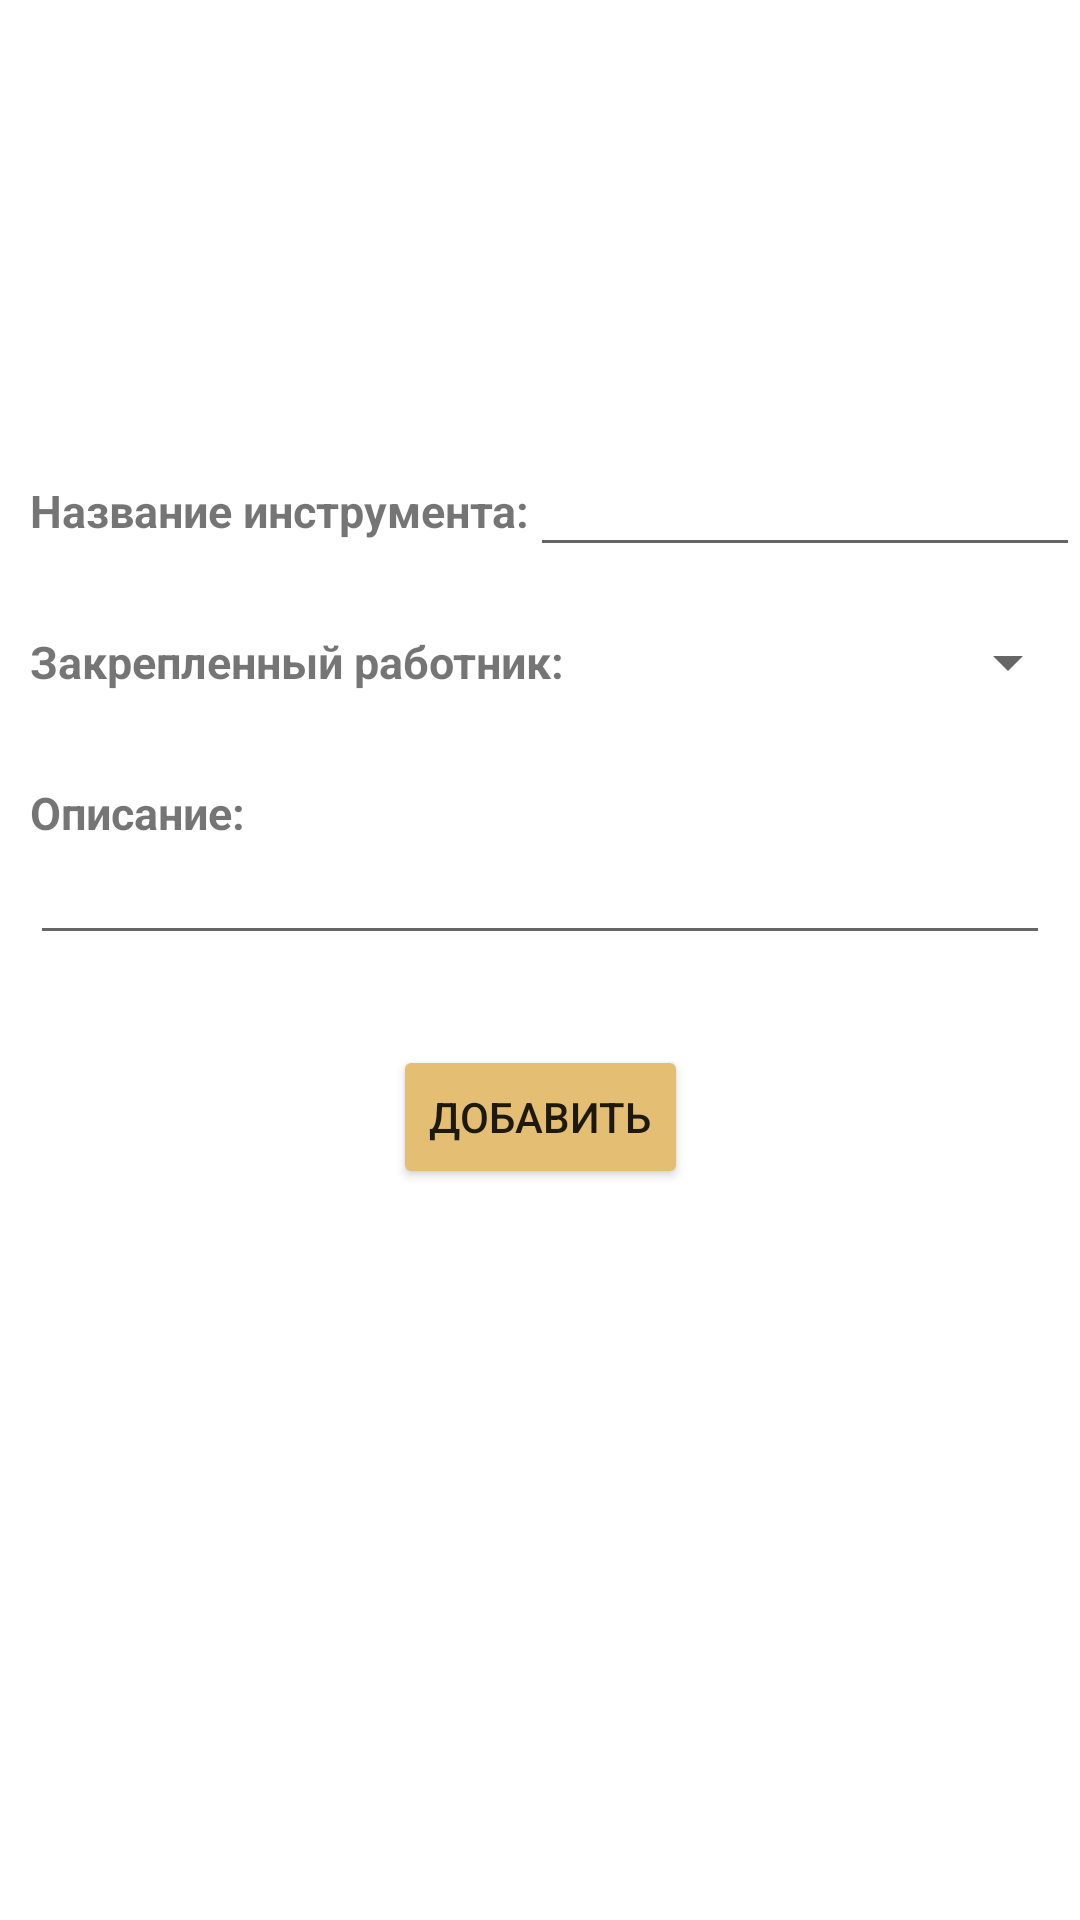

Here is an Android app screen rendered from its layout file. Give the layout XML and the strings, colors and styles it references.
<!-- AndroidManifest.xml: application theme Theme.WelderAkS -->
<!-- res/layout/fragment_addition_instrument.xml -->
<?xml version="1.0" encoding="utf-8"?>
<ScrollView xmlns:android="http://schemas.android.com/apk/res/android"
    xmlns:app="http://schemas.android.com/apk/res-auto"
    xmlns:tools="http://schemas.android.com/tools"
    android:layout_width="match_parent"
    android:layout_height="match_parent">

    <androidx.constraintlayout.widget.ConstraintLayout
        android:layout_width="match_parent"
        android:layout_height="wrap_content">

        <ImageView
            android:id="@+id/imageView"
            android:layout_width="100dp"
            android:layout_height="100dp"
            android:layout_marginTop="30dp"
            app:layout_constraintEnd_toEndOf="parent"
            app:layout_constraintStart_toStartOf="parent"
            app:layout_constraintTop_toTopOf="parent"
            app:srcCompat="@drawable/ic_instruments" />

        <EditText
            android:id="@+id/edit_nameInstrument"
            android:layout_width="0dp"
            android:layout_height="wrap_content"
            android:ellipsize="end"
            android:lines="1"
            android:text=""
            android:textSize="15sp"
            android:textStyle="bold"
            app:layout_constraintBottom_toBottomOf="@+id/text_view_name_instrument"
            app:layout_constraintEnd_toEndOf="parent"
            app:layout_constraintStart_toEndOf="@+id/text_view_name_instrument"
            app:layout_constraintTop_toTopOf="@+id/text_view_name_instrument" />

        <TextView
            android:id="@+id/text_view_name_instrument"
            android:layout_width="wrap_content"
            android:layout_height="wrap_content"
            android:layout_marginStart="10dp"
            android:layout_marginTop="30dp"
            android:text="Название инструмента:"
            android:textSize="15sp"
            android:textStyle="bold"
            app:layout_constraintStart_toStartOf="parent"
            app:layout_constraintTop_toBottomOf="@+id/imageView" />

        <TextView
            android:id="@+id/text_profile"
            android:layout_width="wrap_content"
            android:layout_height="wrap_content"
            android:layout_marginStart="10dp"
            android:layout_marginTop="30dp"
            android:text="Закрепленный работник:"
            android:textSize="15sp"
            android:textStyle="bold"
            app:layout_constraintStart_toStartOf="parent"
            app:layout_constraintTop_toBottomOf="@+id/text_view_name_instrument" />

        <Spinner
            android:id="@+id/spinner_add_instrument"
            android:layout_width="0dp"
            android:layout_height="wrap_content"
            app:layout_constraintBottom_toBottomOf="@+id/text_profile"
            app:layout_constraintEnd_toEndOf="parent"
            app:layout_constraintStart_toEndOf="@+id/text_profile"
            app:layout_constraintTop_toTopOf="@+id/text_profile" />

        <TextView
            android:id="@+id/text_view_description"
            android:layout_width="0dp"
            android:layout_height="wrap_content"
            android:layout_marginStart="10dp"
            android:layout_marginTop="30dp"
            android:gravity="center"
            android:text="Описание:"
            android:textSize="15sp"
            android:textStyle="bold"
            app:layout_constraintStart_toStartOf="parent"
            app:layout_constraintTop_toBottomOf="@+id/text_profile" />

        <Button
            android:id="@+id/adding_instrument"
            android:layout_width="wrap_content"
            android:layout_height="wrap_content"
            android:layout_marginTop="30dp"
            android:backgroundTint="@color/basic"
            android:text="Добавить"
            app:layout_constraintEnd_toEndOf="parent"
            app:layout_constraintStart_toStartOf="parent"
            app:layout_constraintTop_toBottomOf="@+id/scroll_description" />

        <ScrollView
            android:id="@+id/scroll_description"
            android:layout_width="match_parent"
            android:layout_height="0dp"
            android:layout_marginStart="10dp"
            android:layout_marginEnd="10dp"
            app:layout_constraintEnd_toEndOf="parent"
            app:layout_constraintStart_toStartOf="parent"
            app:layout_constraintTop_toBottomOf="@+id/text_view_description">

            <EditText
                android:id="@+id/text_description"
                android:layout_width="match_parent"
                android:layout_height="wrap_content"
                android:textSize="15sp" />
        </ScrollView>


    </androidx.constraintlayout.widget.ConstraintLayout>

</ScrollView>
<!-- resources referenced by this layout -->
<resources>
  <color name="basic">#FFE4BE72</color>
  <style name="Theme.WelderAkS" parent="Theme.MaterialComponents.DayNight.NoActionBar">
          
          <item name="colorPrimary">@color/purple_500</item>
          <item name="colorPrimaryVariant">@color/basic</item>
          <item name="colorOnPrimary">@color/white</item>
          
          <item name="colorSecondary">@color/teal_200</item>
          <item name="colorSecondaryVariant">@color/teal_700</item>
          <item name="colorOnSecondary">@color/black</item>
          
          <item name="android:statusBarColor">?attr/colorPrimaryVariant</item>
          
      </style>
  <color name="purple_500">#FF6200EE</color>
  <color name="white">#FFFFFFFF</color>
  <color name="teal_200">#FF03DAC5</color>
  <color name="teal_700">#FF018786</color>
  <color name="black">#FF000000</color>
</resources>
